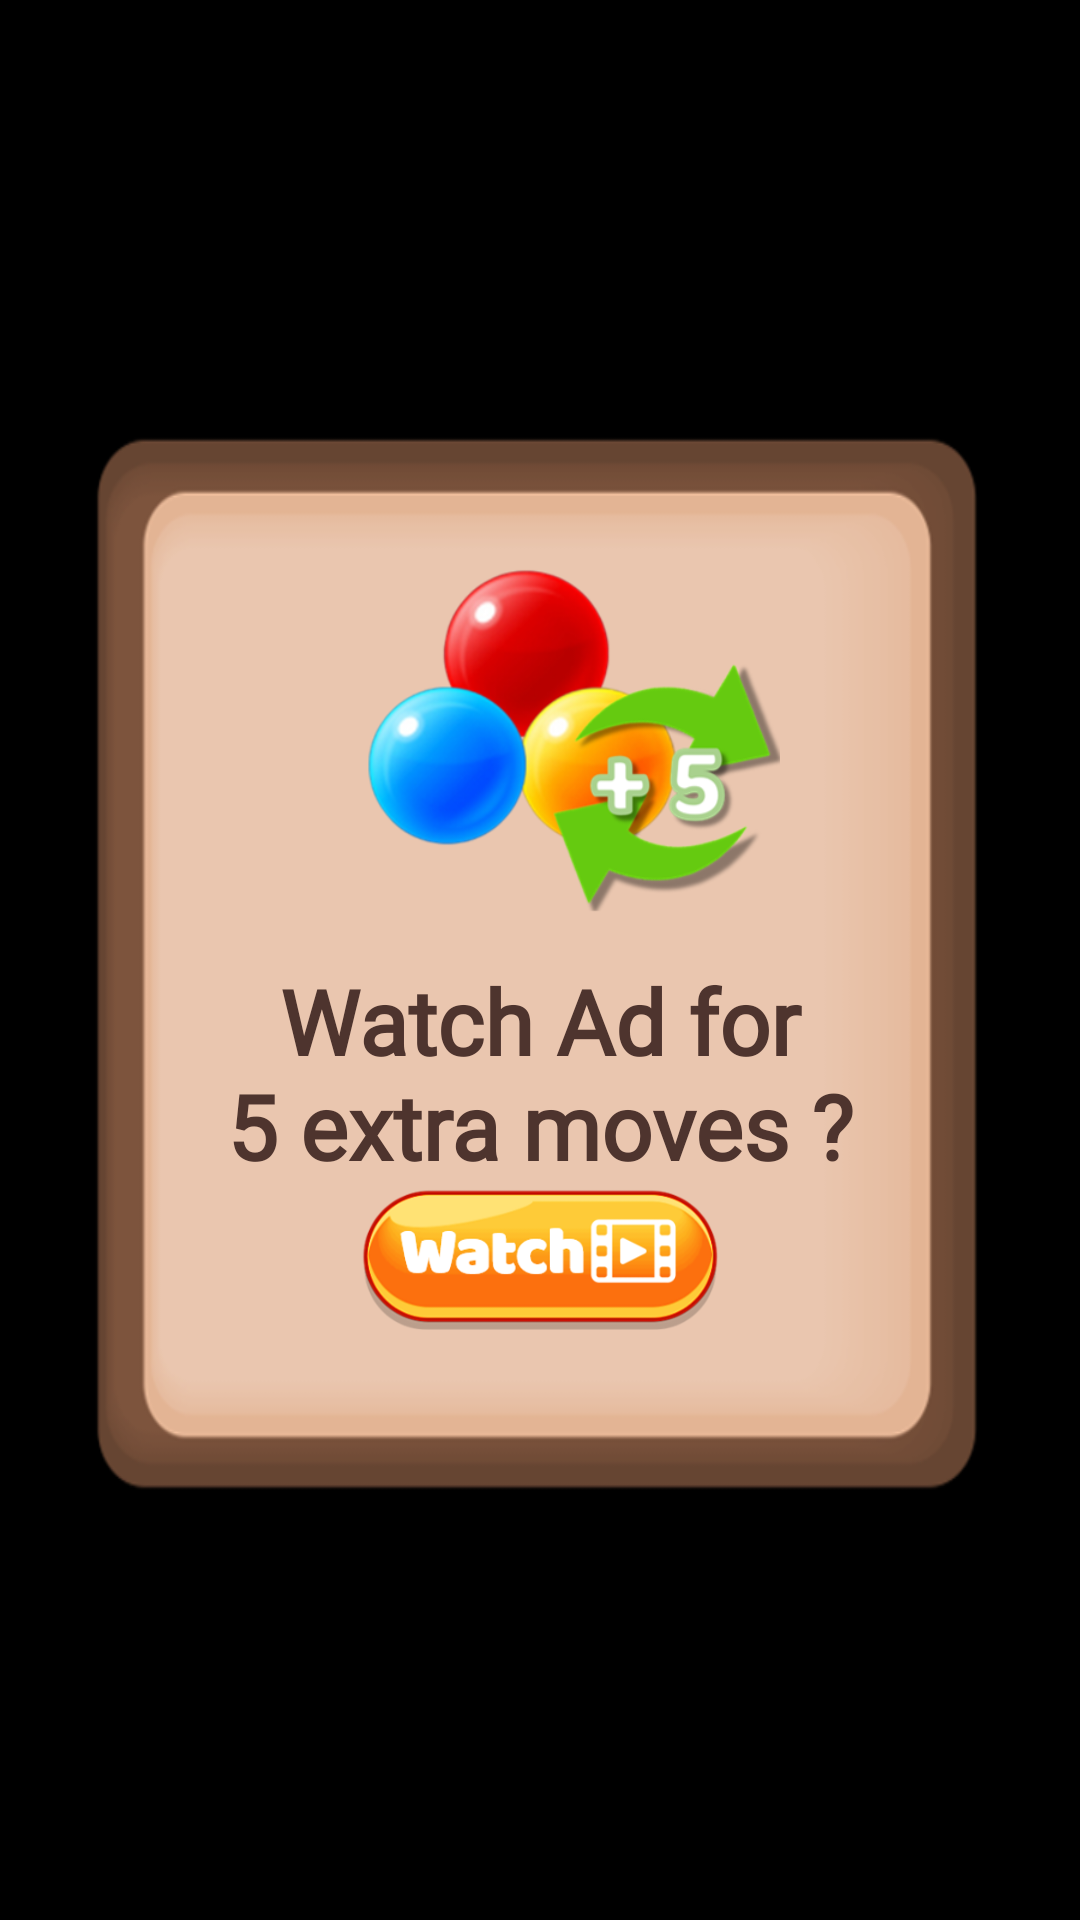

Write the Android layout XML for this screen, with the resource values it uses.
<!-- AndroidManifest.xml: application theme Theme.SplashScreen -->
<!-- res/layout/dialog_ad_extra_move.xml -->
<?xml version="1.0" encoding="utf-8"?>
<androidx.constraintlayout.widget.ConstraintLayout
    xmlns:android="http://schemas.android.com/apk/res/android"
    xmlns:app="http://schemas.android.com/apk/res-auto"
    xmlns:tools="http://schemas.android.com/tools"
    android:layout_width="match_parent"
    android:layout_height="match_parent"
    tools:ignore="ContentDescription">

    <ImageView
        android:id="@+id/image_dialog"
        android:layout_width="@dimen/dialog_width"
        android:layout_height="0dp"
        android:background="@drawable/dialog"
        app:layout_constraintBottom_toBottomOf="parent"
        app:layout_constraintDimensionRatio="5:6"
        app:layout_constraintEnd_toEndOf="parent"
        app:layout_constraintStart_toStartOf="parent"
        app:layout_constraintTop_toTopOf="parent" />

    <ImageView
        android:id="@+id/image_extra_move"
        android:layout_width="@dimen/btn_width"
        android:layout_height="@dimen/btn_width"
        android:layout_marginTop="@dimen/margin_20"
        android:src="@drawable/extra_move"
        app:layout_constraintDimensionRatio="1:1"
        app:layout_constraintEnd_toEndOf="@id/image_dialog"
        app:layout_constraintStart_toStartOf="@id/image_dialog"
        app:layout_constraintTop_toTopOf="@id/image_dialog" />

    <TextView
        android:id="@+id/txt_extra_move"
        android:layout_width="wrap_content"
        android:layout_height="wrap_content"
        android:fontFamily="@font/baloo"
        android:gravity="center"
        android:text="@string/txt_ad_extra_moves"
        android:textColor="@color/brown"
        android:textSize="@dimen/txt_dialog_small_size"
        android:textStyle="bold"
        app:layout_constraintEnd_toEndOf="@id/image_dialog"
        app:layout_constraintStart_toStartOf="@id/image_dialog"
        app:layout_constraintTop_toBottomOf="@id/image_extra_move" />

    <ImageButton
        android:id="@+id/btn_quit"
        android:layout_width="@dimen/btn_round_width"
        android:layout_height="@dimen/btn_round_width"
        android:layout_margin="@dimen/margin_10"
        android:background="@drawable/btn_cancel"
        app:layout_constraintEnd_toEndOf="@id/image_dialog"
        app:layout_constraintTop_toTopOf="@id/image_dialog" />

    <ImageButton
        android:id="@+id/btn_watch_ad"
        android:layout_width="@dimen/btn_small_width"
        android:layout_height="0dp"
        android:background="@drawable/btn_watch_ad"
        app:layout_constraintDimensionRatio="5:2"
        app:layout_constraintEnd_toEndOf="@id/image_dialog"
        app:layout_constraintStart_toStartOf="@id/image_dialog"
        app:layout_constraintTop_toBottomOf="@id/txt_extra_move" />

</androidx.constraintlayout.widget.ConstraintLayout>
<!-- resources referenced by this layout -->
<resources>
  <color name="brown">#4E342E</color>
  <dimen name="btn_round_width">65dp</dimen>
  <dimen name="btn_small_width">156dp</dimen>
  <dimen name="btn_width">208dp</dimen>
  <dimen name="dialog_width">390dp</dimen>
  <dimen name="margin_10">14dp</dimen>
  <dimen name="margin_20">28dp</dimen>
  <dimen name="txt_dialog_small_size">39sp</dimen>
  <!-- drawable btn_watch_ad: png bitmap (drawable, 37358 bytes) -->
  <!-- drawable dialog: png bitmap (drawable, 19055 bytes) -->
  <!-- drawable extra_move: png bitmap (drawable, 104413 bytes) -->
  <string name="txt_ad_extra_moves">Watch Ad for\n5 extra moves ?</string>
  <style name="Theme.SplashScreen" parent="Theme.MaterialComponents.DayNight.NoActionBar">
          <item name="android:windowBackground">@color/black</item>
          <item name="android:windowFullscreen">true</item>
      </style>
  <color name="black">#FF000000</color>
</resources>
